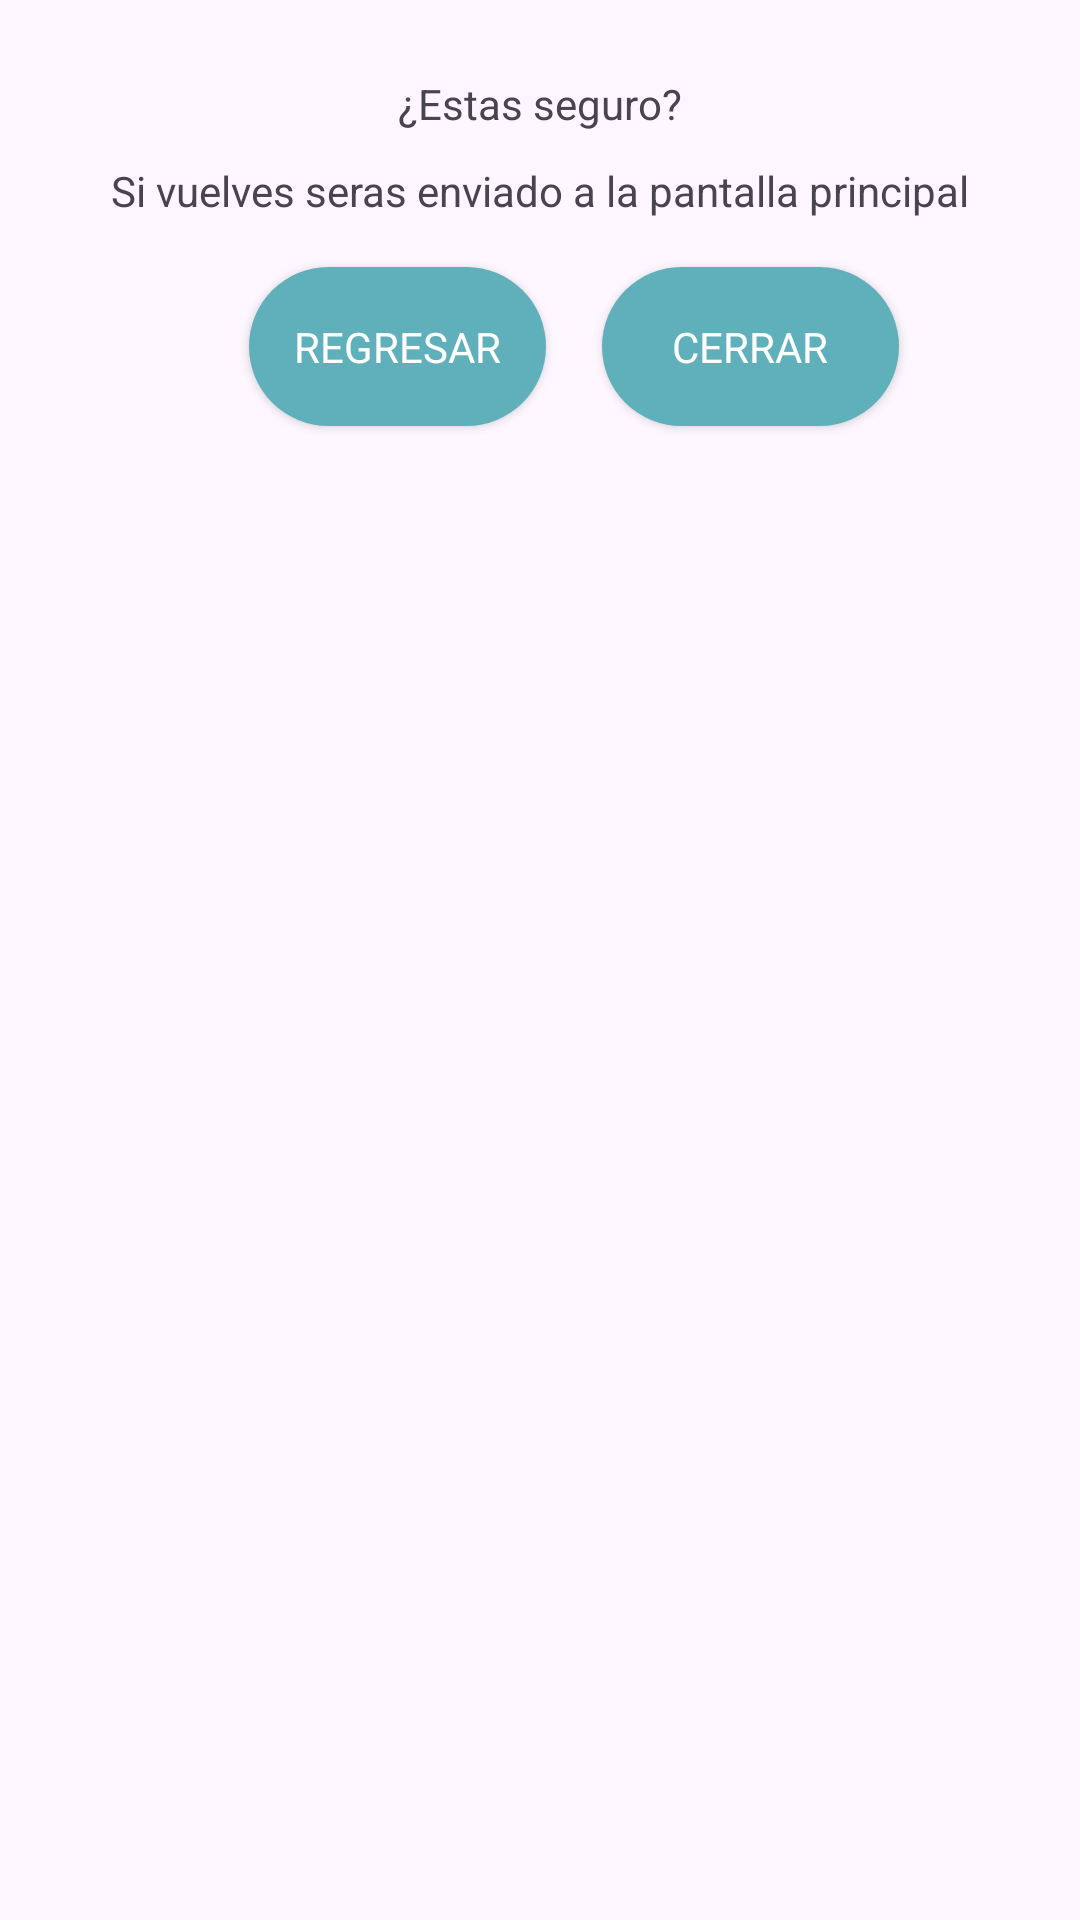

Reconstruct the res/layout file that produces this screen, plus the resources it refers to.
<!-- AndroidManifest.xml: application theme Theme.SmartwatchCardio -->
<!-- res/layout/popup_seguro_cerrado.xml -->
<?xml version="1.0" encoding="utf-8"?>
<androidx.constraintlayout.widget.ConstraintLayout xmlns:android="http://schemas.android.com/apk/res/android"
    xmlns:app="http://schemas.android.com/apk/res-auto"
    xmlns:tools="http://schemas.android.com/tools"
    android:layout_width="match_parent"
    android:layout_height="match_parent">

    <androidx.appcompat.widget.AppCompatButton
        android:id="@+id/regresarbtn"
        android:layout_width="99dp"
        android:layout_height="53dp"
        android:layout_marginStart="56dp"
        android:layout_marginTop="16dp"
        android:background="@drawable/cuadrado"
        android:backgroundTint="@color/Principal"
        android:fontFamily="@font/inter"
        android:text="Regresar"
        android:textAlignment="center"
        android:textAllCaps="true"
        android:textColor="@color/white"
        android:textSize="14sp"
        app:layout_constraintStart_toStartOf="@+id/textView18"
        app:layout_constraintTop_toBottomOf="@+id/textView18" />

    <androidx.appcompat.widget.AppCompatButton
        android:id="@+id/cerrarBtn"
        android:layout_width="99dp"
        android:layout_height="53dp"
        android:layout_marginTop="16dp"
        android:background="@drawable/cuadrado"
        android:backgroundTint="@color/Principal"
        android:fontFamily="@font/inter"
        android:text="Cerrar"
        android:textAlignment="center"
        android:textAllCaps="true"
        android:textColor="@color/white"
        android:textSize="14sp"
        app:layout_constraintEnd_toEndOf="@+id/textView18"
        app:layout_constraintHorizontal_bias="0.361"
        app:layout_constraintStart_toEndOf="@+id/regresarbtn"
        app:layout_constraintTop_toBottomOf="@+id/textView18" />

    <TextView
        android:id="@+id/textView17"
        android:layout_width="wrap_content"
        android:layout_height="wrap_content"
        android:layout_marginTop="25dp"
        android:text="¿Estas seguro?"
        app:layout_constraintEnd_toEndOf="parent"
        app:layout_constraintStart_toStartOf="parent"
        app:layout_constraintTop_toTopOf="parent" />

    <TextView
        android:id="@+id/textView18"
        android:layout_width="wrap_content"
        android:layout_height="wrap_content"
        android:layout_marginTop="10dp"
        android:paddingStart="10dp"
        android:paddingEnd="10dp"
        android:text="Si vuelves seras enviado a la pantalla principal"
        app:layout_constraintEnd_toEndOf="parent"
        app:layout_constraintStart_toStartOf="parent"
        app:layout_constraintTop_toBottomOf="@+id/textView17" />

    <Space
        android:layout_width="wrap_content"
        android:layout_height="wrap_content"
        android:layout_marginTop="10dp"
        app:layout_constraintEnd_toEndOf="parent"
        app:layout_constraintStart_toStartOf="parent"
        app:layout_constraintTop_toBottomOf="@+id/regresarbtn" />

</androidx.constraintlayout.widget.ConstraintLayout>
<!-- resources referenced by this layout -->
<resources>
  <color name="Principal">#60b0bb</color>
  <color name="white">#FFFFFFFF</color>
  <!-- drawable cuadrado (drawable) -->
  <?xml version="1.0" encoding="utf-8"?>
  <selector xmlns:android="http://schemas.android.com/apk/res/android">
      <item>
          <shape>
              <solid android:color="#D8D8D8"/>
              <corners android:radius="30dp"/>
          </shape>
      </item>
  </selector>
  <style name="Theme.SmartwatchCardio" parent="Base.Theme.SmartwatchCardio" />
  <style name="Base.Theme.SmartwatchCardio" parent="Theme.Material3.Light.NoActionBar">
          
          
          <item name="android:statusBarColor">@color/Principal</item>
          <item name="android:navigationBarColor">@color/Principal</item>
  
      </style>
</resources>
